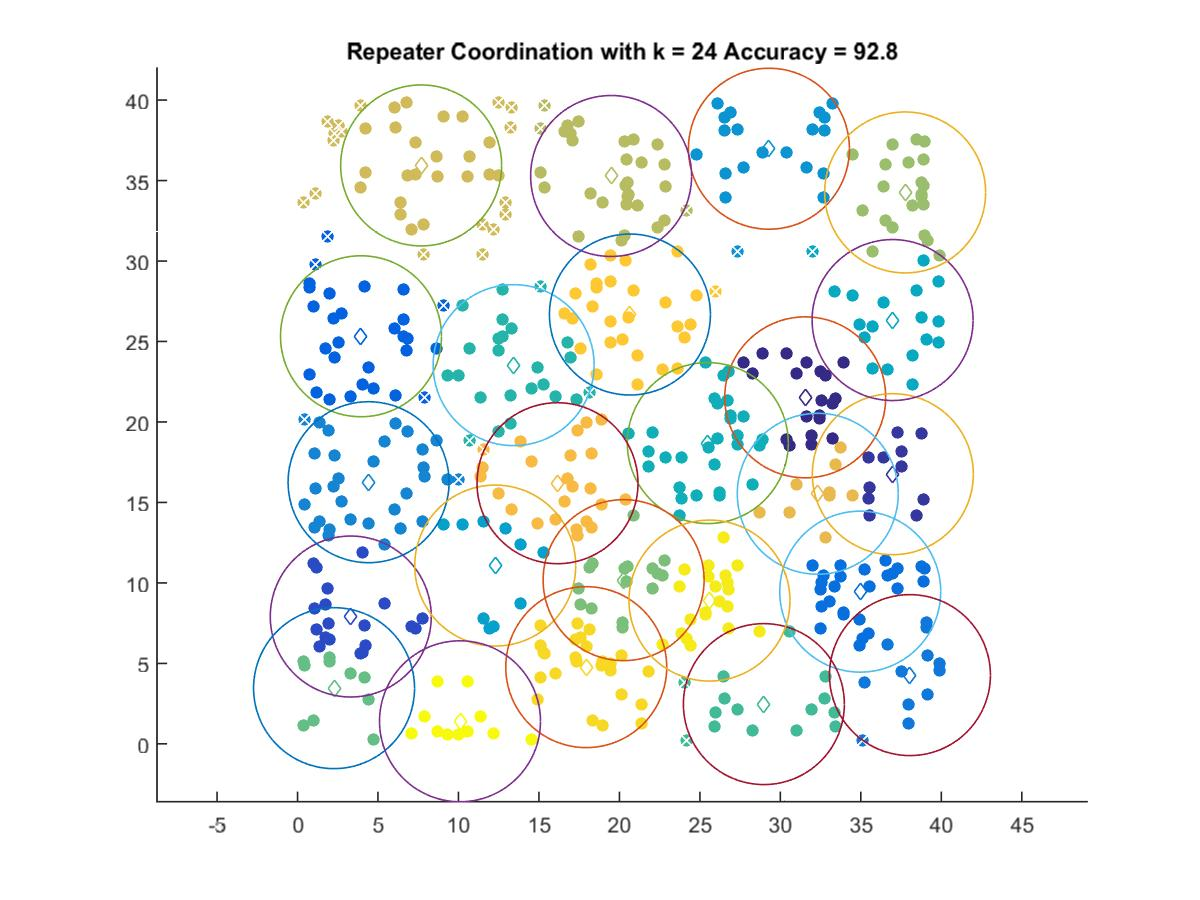

The file beside this chart, header and first rows:
31.545, 21.531
36.99, 16.76
3.309, 7.912
3.944, 25.33
34.96, 9.458
38.05, 4.273
4.416, 16.26
29.29, 36.98
12.28, 11.08
36.97, 26.33
25.49, 18.69
13.43, 23.53
28.98, 2.471
2.271, 3.462
20.26, 10.17
37.75, 34.26
19.48, 35.28
7.681, 35.94
32.32, 15.54
16.15, 16.2
20.65, 26.68
17.94, 4.768
25.59, 8.903
10.1, 1.404
